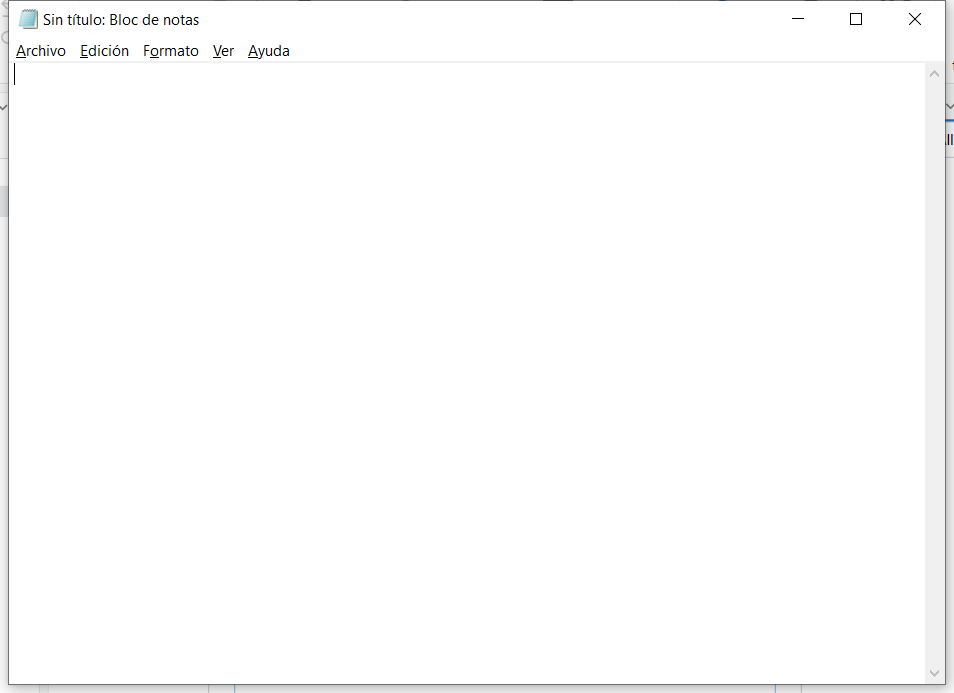
Task: Proceso en Este proyecto contiene todas las clases en el curso de RPA
Workflow: Main

Step 1: Use Application: Sin título: Bloc de notas on the element in window 'Sin título: Bloc de notas' (notepad.exe)
